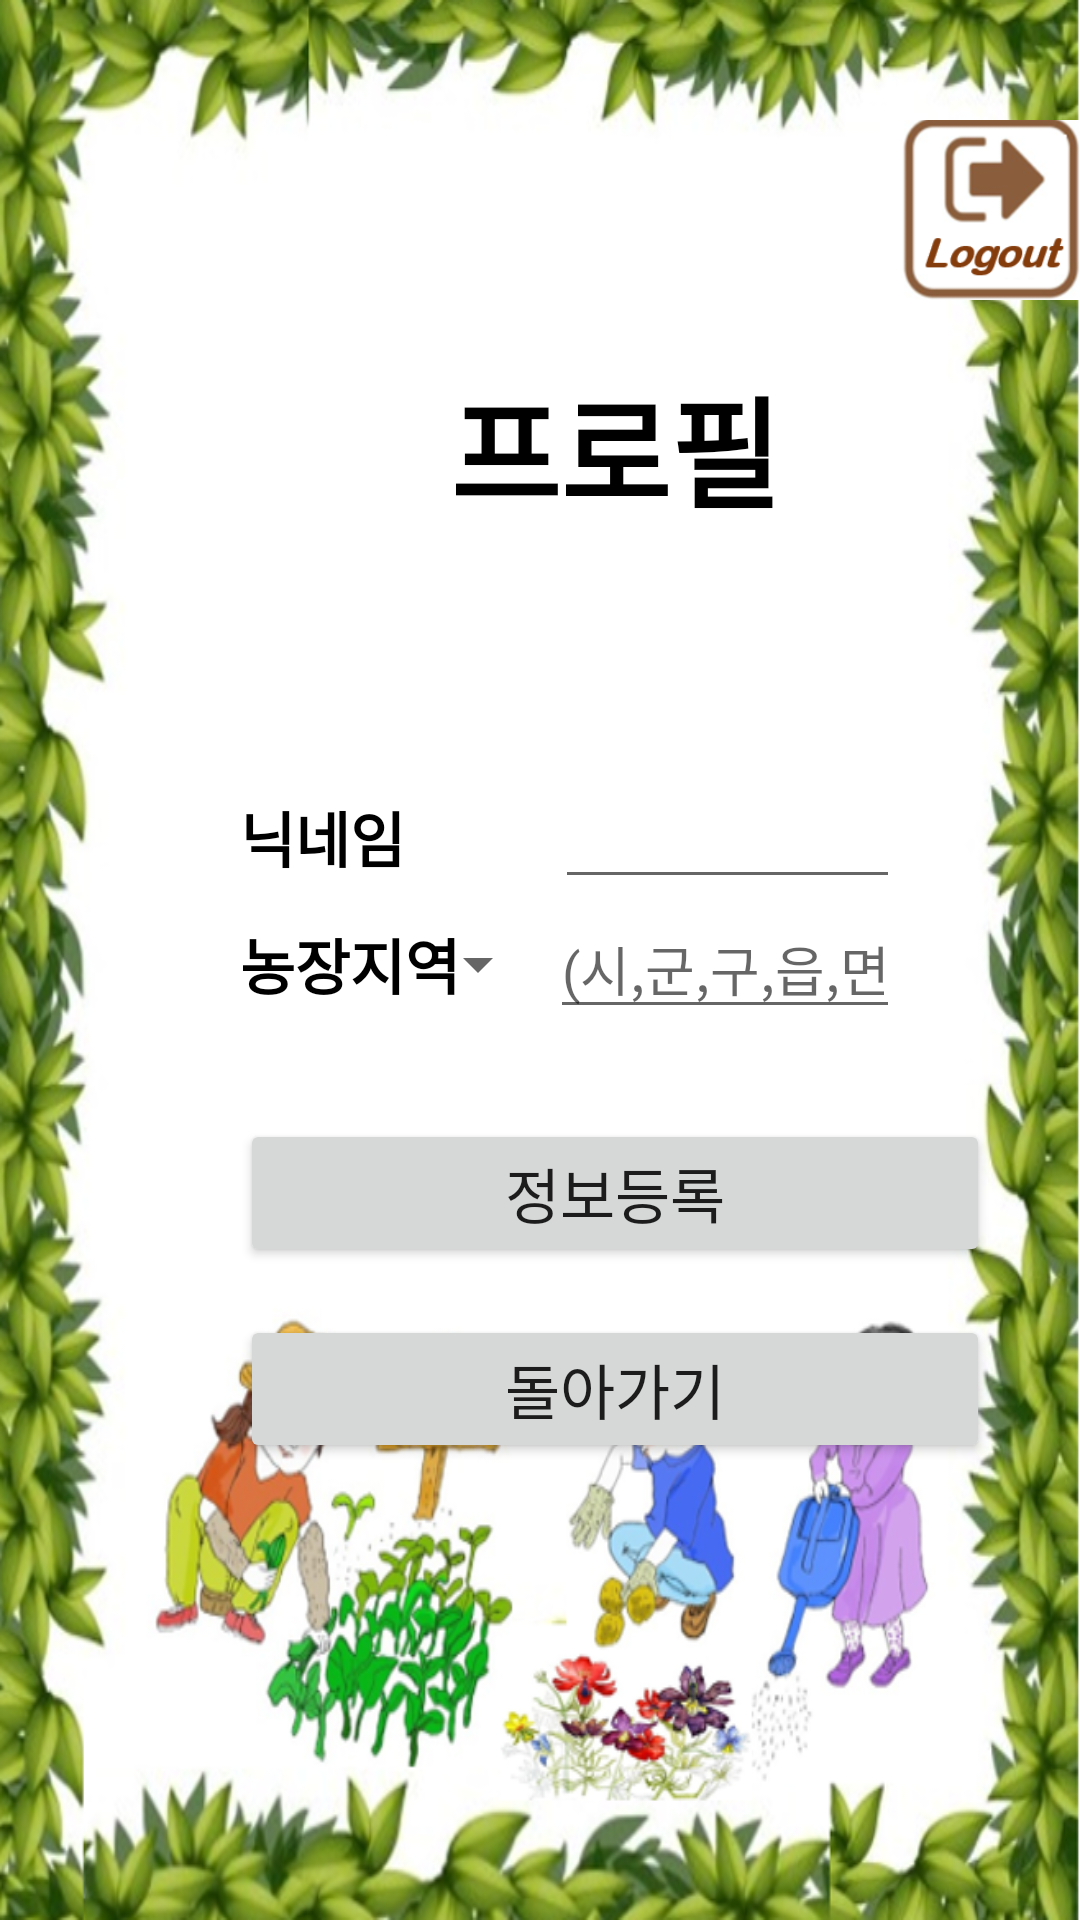

Layout XML and referenced resources for this Android screen:
<!-- AndroidManifest.xml: application theme Theme.SNS_PROJECT -->
<!-- res/layout/activity_profile.xml -->
<?xml version="1.0" encoding="utf-8"?>
<LinearLayout
    xmlns:android="http://schemas.android.com/apk/res/android"
    xmlns:tools="http://schemas.android.com/tools"
    android:layout_width="match_parent"
    android:layout_height="match_parent"
    android:orientation="vertical"
    android:background="@drawable/memberinfo">

    <ImageButton
        android:id="@+id/btn_logout"
        android:layout_width="60dp"
        android:layout_height="60dp"
        android:layout_marginLeft="300dp"
        android:layout_marginTop="40dp"
        android:background="@drawable/logout"
        tools:ignore="SpeakableTextPresentCheck" />


    <TextView
        android:id="@+id/textView"
        android:layout_width="wrap_content"
        android:layout_height="wrap_content"
        android:layout_marginLeft="150dp"
        android:layout_marginTop="20dp"
        android:layout_marginBottom="50dp"
        android:text="프로필"
        android:textAlignment="center"
        android:textColor="@color/black"
        android:textSize="40dp"
        android:textStyle="bold" />


    <LinearLayout
        android:layout_width="match_parent"
        android:layout_height="wrap_content"
        android:orientation="horizontal"
        android:layout_marginTop="30dp">

        <TextView
            android:id="@+id/textView4"
            android:layout_width="wrap_content"
            android:layout_height="wrap_content"
            android:layout_marginLeft="80dp"
            android:text="닉네임"
            android:textSize="20dp"
            android:textStyle="bold"
            android:textColor="@color/black"/>

        <EditText
            android:id="@+id/et_name"
            android:layout_width="match_parent"
            android:layout_height="wrap_content"
            android:layout_marginLeft="50dp"
            android:layout_marginRight="60dp"
            android:inputType="textPersonName"
            android:textColor="@color/black"
            tools:ignore="TouchTargetSizeCheck" />
    </LinearLayout>


    <LinearLayout
        android:layout_width="match_parent"
        android:layout_height="wrap_content"
        android:orientation="horizontal">

        <TextView
            android:id="@+id/textView5"
            android:layout_width="wrap_content"
            android:layout_height="wrap_content"
            android:layout_marginLeft="80dp"
            android:text="농장지역"
            android:textSize="20dp"
            android:textStyle="bold"
            android:textColor="@color/black" />

        <Spinner
            android:id="@+id/spinner_address"
            android:layout_width="30dp"
            android:layout_height="match_parent"
            android:entries="@array/address_array"
            tools:ignore="TouchTargetSizeCheck" />

        <EditText
            android:id="@+id/et_address"
            android:layout_width="match_parent"
            android:layout_height="wrap_content"
            android:layout_marginRight="60dp"
            android:hint="(시,군,구,읍,면,동)"
            android:textColor="@color/black"
            android:inputType="textPersonName"
            tools:ignore="TouchTargetSizeCheck" />
    </LinearLayout>


    <Button
        android:id="@+id/btn_update"
        android:layout_width="250dp"
        android:layout_height="wrap_content"
        android:layout_marginLeft="80dp"
        android:layout_marginTop="30dp"
        android:text="정보등록"
        android:textSize="20dp" />

    <Button
        android:id="@+id/btn_mainBack"
        android:layout_width="250dp"
        android:layout_height="wrap_content"
        android:layout_marginLeft="80dp"
        android:layout_marginTop="16dp"
        android:text="돌아가기"
        android:textSize="20dp" />

</LinearLayout>
<!-- resources referenced by this layout -->
<resources>
  <string-array name="address_array">
          <item>(시군구 / 읍면동) ex) 둔산동</item>
          <item>서울특별시</item>
          <item>인천광역시</item>
          <item>대전광역시</item>
          <item>대구광역시</item>
          <item>울산광역시</item>
          <item>부산광역시</item>
          <item>세종시</item>
      </string-array>
  <color name="black">#FF000000</color>
  <!-- drawable logout: png bitmap (drawable, 17907 bytes) -->
  <!-- drawable memberinfo: png bitmap (drawable, 644597 bytes) -->
  <style name="Theme.SNS_PROJECT" parent="Theme.MaterialComponents.DayNight.DarkActionBar">
          
          <item name="colorPrimary">@color/purple_500</item>
          <item name="colorPrimaryVariant">@color/purple_700</item>
          <item name="colorOnPrimary">@color/white</item>
          
          <item name="colorSecondary">@color/teal_200</item>
          <item name="colorSecondaryVariant">@color/teal_700</item>
          <item name="colorOnSecondary">@color/black</item>
          
          <item name="android:statusBarColor" tools:targetApi="l">?attr/colorPrimaryVariant</item>
          
      </style>
  <color name="purple_500">#FF6200EE</color>
  <color name="purple_700">#FF3700B3</color>
  <color name="white">#FFFFFFFF</color>
  <color name="teal_200">#FF03DAC5</color>
  <color name="teal_700">#FF018786</color>
</resources>
